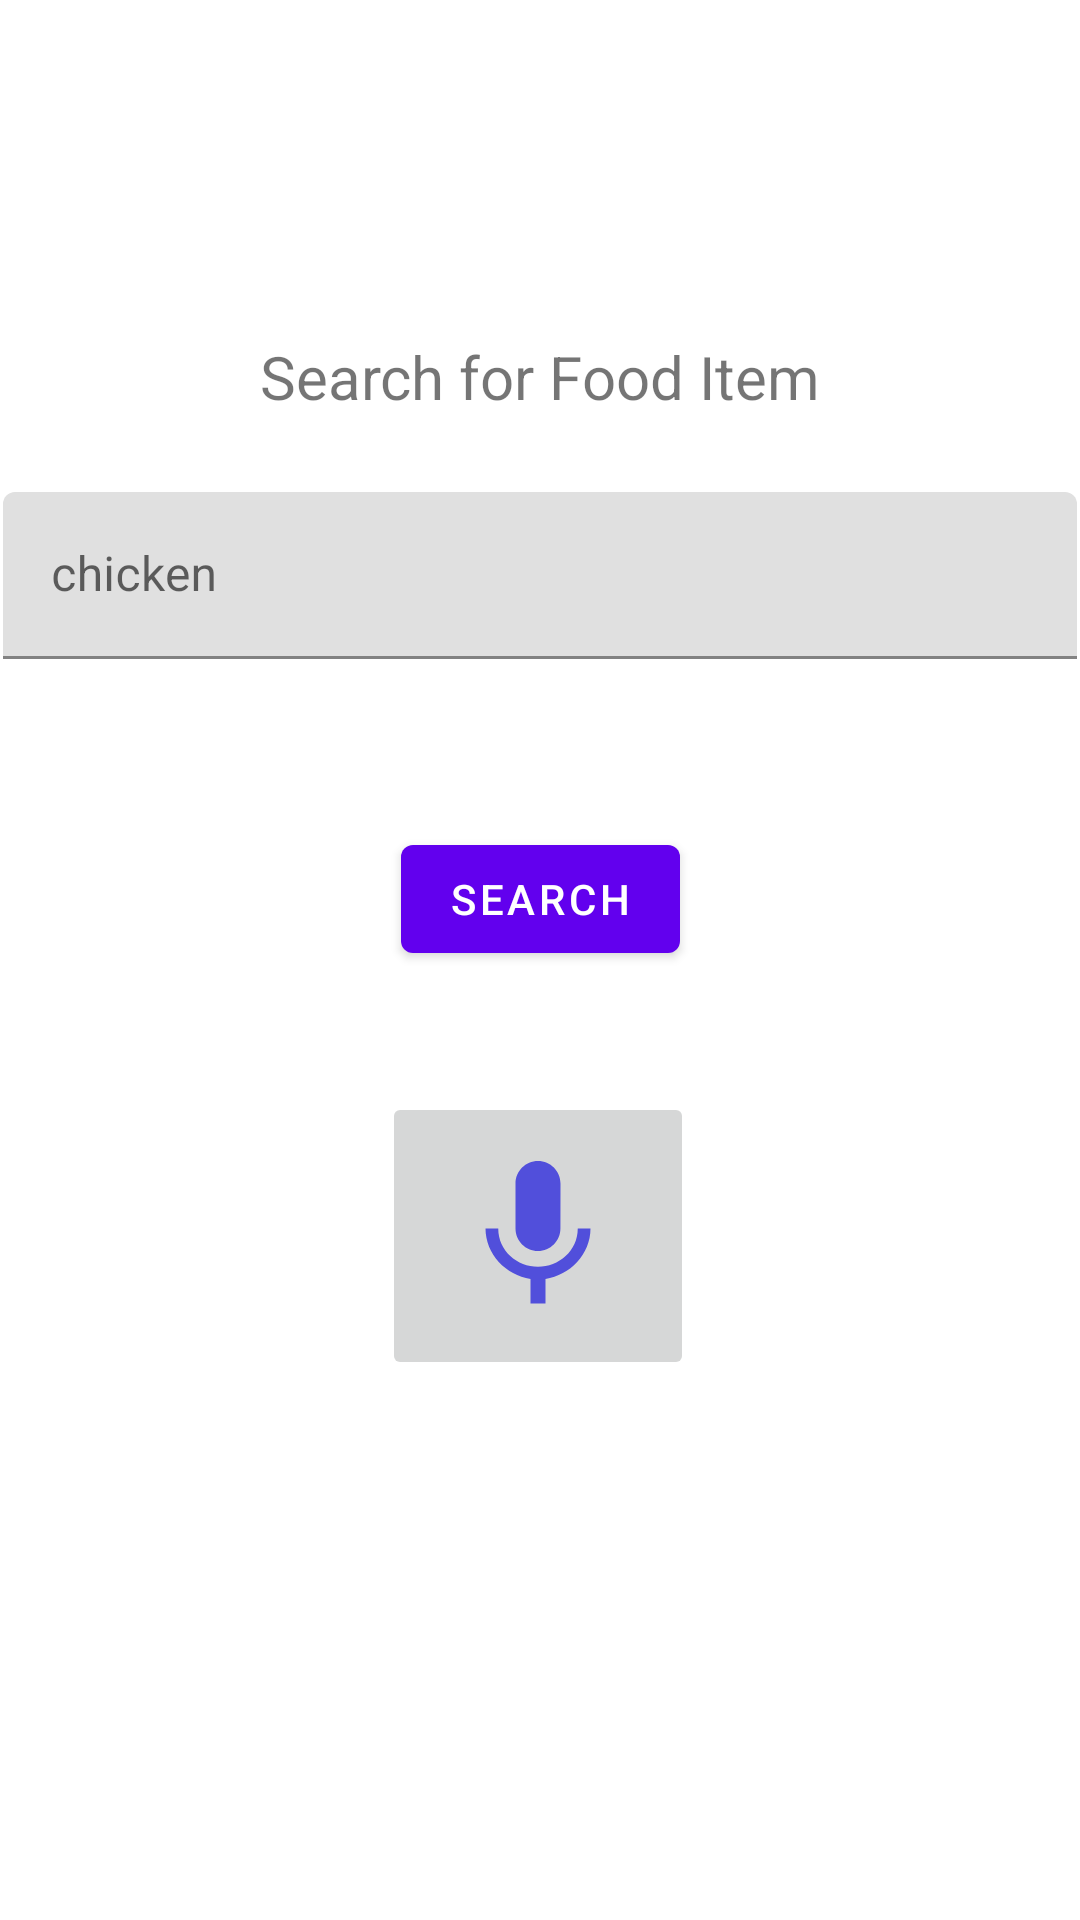

Android layout source for this screen:
<!-- AndroidManifest.xml: application theme Theme.FoodSearch -->
<!-- res/layout/fragment_first.xml -->
<?xml version="1.0" encoding="utf-8"?>
<androidx.constraintlayout.widget.ConstraintLayout xmlns:android="http://schemas.android.com/apk/res/android"
    xmlns:app="http://schemas.android.com/apk/res-auto"
    xmlns:tools="http://schemas.android.com/tools"
    android:layout_width="match_parent"
    android:layout_height="match_parent"
    tools:context=".FirstFragment">

    <TextView
        android:id="@+id/textView3"
        android:layout_width="wrap_content"
        android:layout_height="wrap_content"
        android:layout_marginTop="112dp"
        android:text="Search for Food Item"
        android:textSize="20sp"
        app:layout_constraintEnd_toEndOf="parent"
        app:layout_constraintStart_toStartOf="parent"
        app:layout_constraintTop_toTopOf="parent" />

    <com.google.android.material.textfield.TextInputLayout
        android:id="@+id/textInputLayout"
        android:layout_width="0dp"
        android:layout_height="wrap_content"
        android:layout_marginStart="1dp"
        android:layout_marginTop="25dp"
        android:layout_marginEnd="1dp"
        app:layout_constraintEnd_toEndOf="parent"
        app:layout_constraintStart_toStartOf="parent"
        app:layout_constraintTop_toBottomOf="@+id/textView3">

        <com.google.android.material.textfield.TextInputEditText
            android:id="@+id/textInput"
            android:layout_width="match_parent"
            android:layout_height="wrap_content"
            android:hint="chicken" />
    </com.google.android.material.textfield.TextInputLayout>

    <Button
        android:id="@+id/button_search"
        android:layout_width="wrap_content"
        android:layout_height="wrap_content"
        android:layout_marginTop="56dp"
        android:text="Search"
        app:layout_constraintEnd_toEndOf="parent"
        app:layout_constraintStart_toStartOf="parent"
        app:layout_constraintTop_toBottomOf="@+id/textInputLayout" />

    <ImageButton
        android:id="@+id/imagemic"
        android:layout_width="104dp"
        android:layout_height="96dp"


        android:contentDescription="micButton"
        android:padding="40dp"
        android:src="@drawable/ic_baseline_mic_24"
        app:layout_constraintBottom_toBottomOf="parent"
        app:layout_constraintEnd_toEndOf="parent"
        app:layout_constraintHorizontal_bias="0.498"
        app:layout_constraintStart_toStartOf="parent"
        app:layout_constraintTop_toBottomOf="@+id/button_search"
        app:layout_constraintVertical_bias="0.183" />
</androidx.constraintlayout.widget.ConstraintLayout>
<!-- resources referenced by this layout -->
<resources>
  <!-- drawable ic_baseline_mic_24 (drawable-v24) -->
  <vector android:height="60dp" android:tint="#514FDB"
      android:viewportHeight="24" android:viewportWidth="24"
      android:width="60dp" xmlns:android="http://schemas.android.com/apk/res/android">
      <path android:fillColor="@android:color/white" android:pathData="M12,14c1.66,0 2.99,-1.34 2.99,-3L15,5c0,-1.66 -1.34,-3 -3,-3S9,3.34 9,5v6c0,1.66 1.34,3 3,3zM17.3,11c0,3 -2.54,5.1 -5.3,5.1S6.7,14 6.7,11L5,11c0,3.41 2.72,6.23 6,6.72L11,21h2v-3.28c3.28,-0.48 6,-3.3 6,-6.72h-1.7z"/>
  </vector>
  <style name="Theme.FoodSearch" parent="Theme.MaterialComponents.DayNight.DarkActionBar">
          
          <item name="colorPrimary">@color/purple_500</item>
          <item name="colorPrimaryVariant">@color/purple_700</item>
          <item name="colorOnPrimary">@color/white</item>
          
          <item name="colorSecondary">@color/teal_200</item>
          <item name="colorSecondaryVariant">@color/teal_700</item>
          <item name="colorOnSecondary">@color/black</item>
          
          <item name="android:statusBarColor">?attr/colorPrimaryVariant</item>
          
      </style>
  <!-- not gathered from this repository: default colours our renderer supplied (Android Studio template values) -->
  <color name="purple_500">#FF6200EE</color>
  <color name="purple_700">#FF3700B3</color>
  <color name="teal_200">#FF03DAC5</color>
  <color name="teal_700">#FF018786</color>
  <color name="black">#FF000000</color>
  <color name="white">#FFFFFFFF</color>
</resources>
